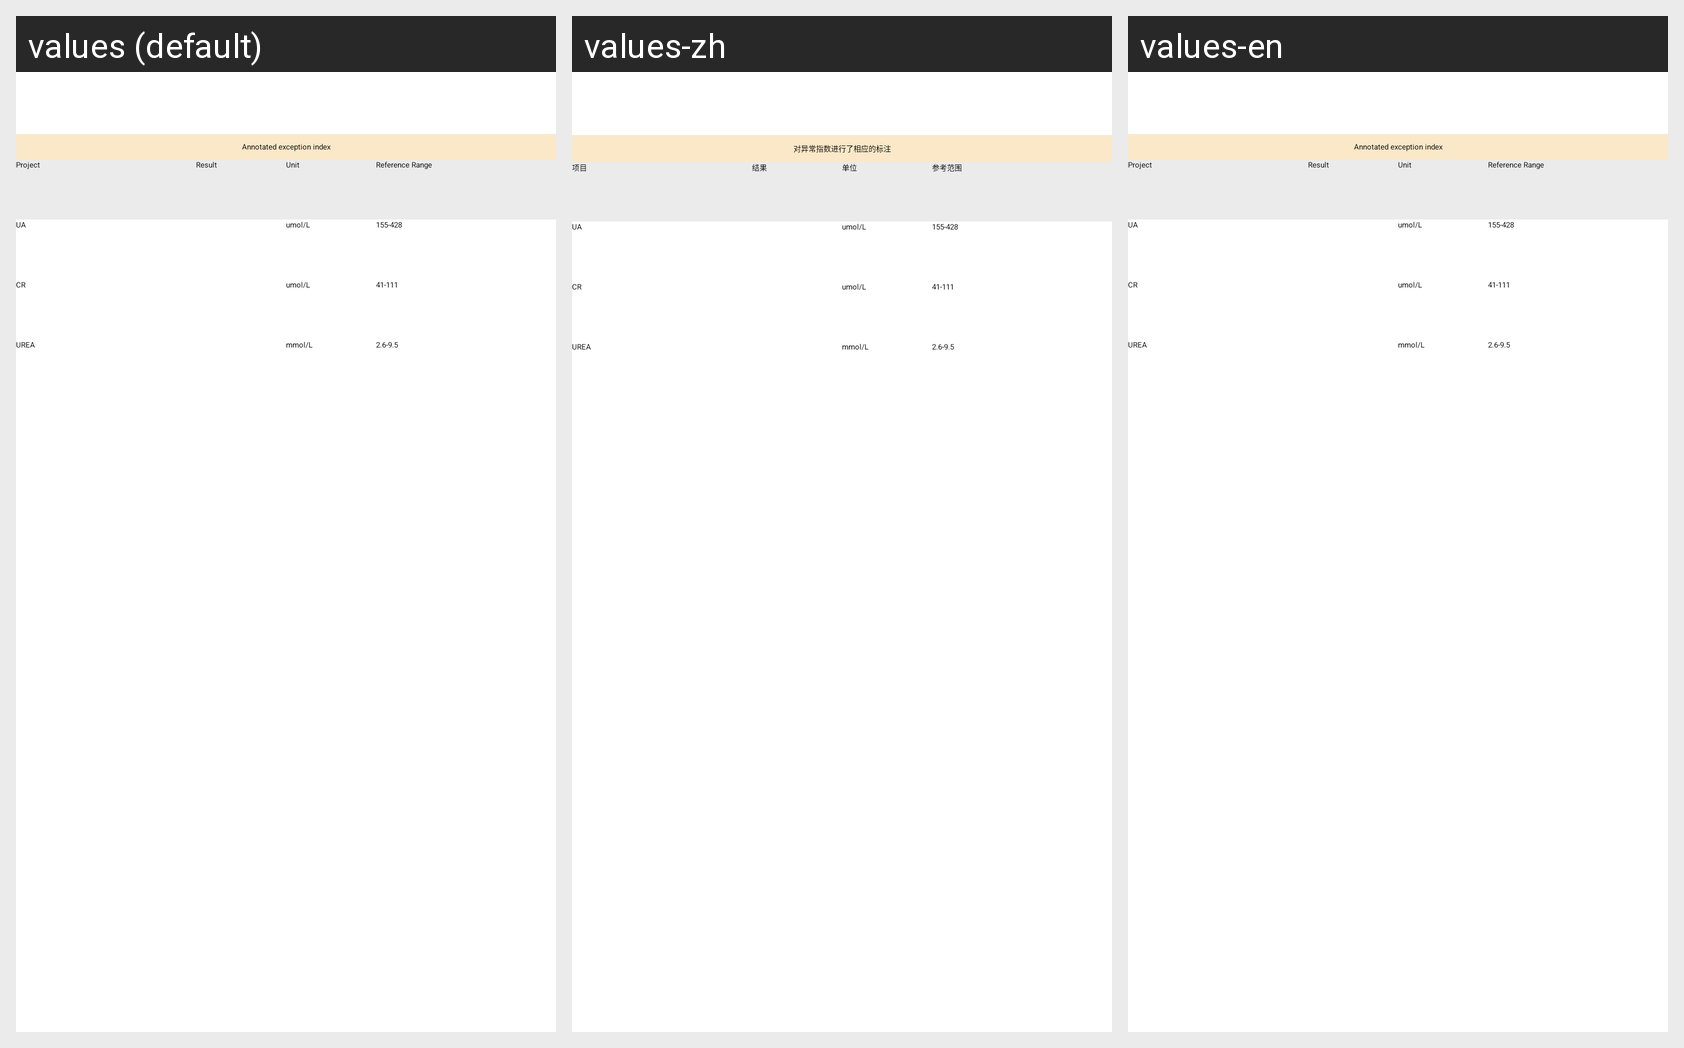

This grid shows one Android layout under several languages. Give, for every string resource on the screen, its name, the default text and each shown locale's text.
Android screen res/layout/fragment_blood_fat_result_detail_kf.xml rendered under 3 locales, left to right: values (default), values-zh, values-en. Device: Nexus 5 (rendered at 1080×1920; each locale shown at half size, 540×960, under a caption strip naming it); theme AppTheme.
Strings drawn on this screen, with the default value and each locale's value (text and hints the layout hard-codes, and strings that could not be matched under every locale, appear in the picture but are not listed):

urinalysis_tip
  values: Annotated exception index
  values-zh: 对异常指数进行了相应的标注
  values-en: Annotated exception index

project
  values: Project
  values-zh: 项目
  values-en: Project

result
  values: Result
  values-zh: 结果
  values-en: Result

unit
  values: Unit
  values-zh: 单位
  values-en: Unit

reference_range
  values: Reference Range
  values-zh: 参考范围
  values-en: Reference Range

ua
  values: UA
  values-zh: UA
  values-en: UA

umol
  values: umol/L
  values-zh: umol/L
  values-en: umol/L

kf_ua
  values: 155-428
  values-zh: 155-428
  values-en: 155-428

cr
  values: CR
  values-zh: CR
  values-en: CR

kf_cr
  values: 41-111
  values-zh: 41-111
  values-en: 41-111

urea
  values: UREA
  values-zh: UREA
  values-en: UREA

mmol
  values: mmol/L
  values-zh: mmol/L
  values-en: mmol/L

kf_urea
  values: 2.6-9.5
  values-zh: 2.6-9.5
  values-en: 2.6-9.5
